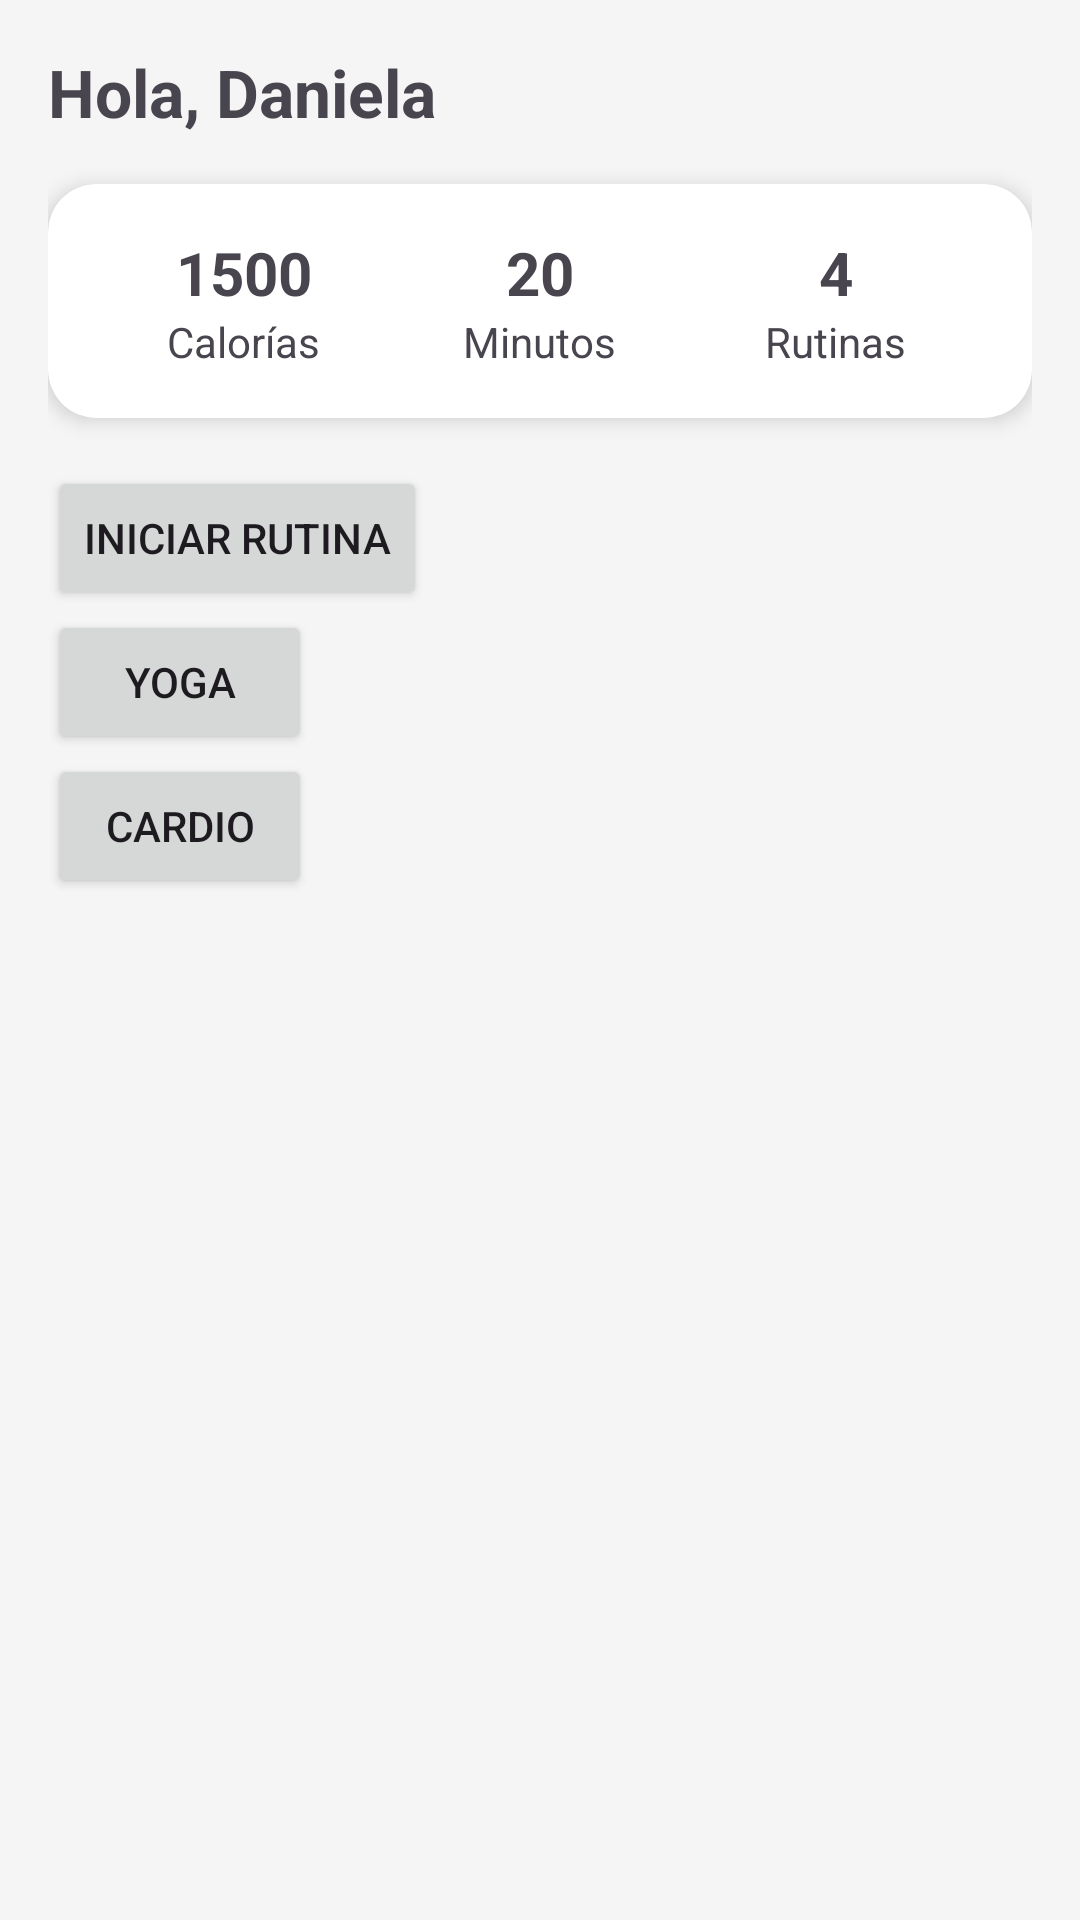

Here is an Android app screen rendered from its layout file. Give the layout XML and the strings, colors and styles it references.
<!-- AndroidManifest.xml: application theme Theme.FitnessPersonal -->
<!-- res/layout/fragment_home.xml -->
<ScrollView xmlns:android="http://schemas.android.com/apk/res/android"
    xmlns:app="http://schemas.android.com/apk/res-auto"
    android:layout_width="match_parent"
    android:layout_height="match_parent"
    android:padding="16dp"
    android:background="#F5F5F5">

    <LinearLayout
        android:layout_width="match_parent"
        android:layout_height="wrap_content"
        android:orientation="vertical">

        
        <LinearLayout
            android:layout_width="match_parent"
            android:layout_height="wrap_content"
            android:orientation="horizontal"
            android:gravity="center_vertical"
            android:paddingBottom="16dp">

            <TextView
                android:id="@+id/txtSaludo"
                android:layout_width="wrap_content"
                android:layout_height="wrap_content"
                android:text="Hola, Daniela"
                android:textSize="22sp"
                android:textStyle="bold" />
        </LinearLayout>

        
        <androidx.cardview.widget.CardView
            android:layout_width="match_parent"
            android:layout_height="wrap_content"
            android:layout_marginBottom="16dp"
            app:cardCornerRadius="16dp"
            app:cardElevation="4dp">

            <LinearLayout
                android:layout_width="match_parent"
                android:layout_height="wrap_content"
                android:orientation="horizontal"
                android:gravity="center"
                android:padding="16dp">

                <LinearLayout
                    android:layout_width="0dp"
                    android:layout_weight="1"
                    android:layout_height="wrap_content"
                    android:orientation="vertical"
                    android:gravity="center">
                    <TextView
                        android:id="@+id/txtCalorias"
                        android:text="1500"
                        android:textStyle="bold"
                        android:textSize="20sp"
                        android:layout_width="wrap_content"
                        android:layout_height="wrap_content"/>
                    <TextView
                        android:text="Calorías"
                        android:layout_width="wrap_content"
                        android:layout_height="wrap_content"/>
                </LinearLayout>

                <LinearLayout
                    android:layout_width="0dp"
                    android:layout_weight="1"
                    android:layout_height="wrap_content"
                    android:orientation="vertical"
                    android:gravity="center">
                    <TextView
                        android:id="@+id/txtMinutos"
                        android:text="20"
                        android:textStyle="bold"
                        android:textSize="20sp"
                        android:layout_width="wrap_content"
                        android:layout_height="wrap_content"/>
                    <TextView
                        android:text="Minutos"
                        android:layout_width="wrap_content"
                        android:layout_height="wrap_content"/>
                </LinearLayout>

                <LinearLayout
                    android:layout_width="0dp"
                    android:layout_weight="1"
                    android:layout_height="wrap_content"
                    android:orientation="vertical"
                    android:gravity="center">
                    <TextView
                        android:id="@+id/txtRutinas"
                        android:text="4"
                        android:textStyle="bold"
                        android:textSize="20sp"
                        android:layout_width="wrap_content"
                        android:layout_height="wrap_content"/>
                    <TextView
                        android:text="Rutinas"
                        android:layout_width="wrap_content"
                        android:layout_height="wrap_content"/>
                </LinearLayout>
            </LinearLayout>
        </androidx.cardview.widget.CardView>

        
        <Button
            android:id="@+id/btnIniciarRutina"
            android:layout_width="wrap_content"
            android:layout_height="wrap_content"
            android:text="Iniciar Rutina" />

        <Button
            android:id="@+id/btnYoga"
            android:layout_width="wrap_content"
            android:layout_height="wrap_content"
            android:text="Yoga" />

        <Button
            android:id="@+id/btnCardio"
            android:layout_width="wrap_content"
            android:layout_height="wrap_content"
            android:text="Cardio" />

    </LinearLayout>
</ScrollView>
<!-- resources referenced by this layout -->
<resources>
  <style name="Theme.FitnessPersonal" parent="Base.Theme.FitnessPersonal" />
  <style name="Base.Theme.FitnessPersonal" parent="Theme.Material3.DayNight.NoActionBar">
          
          
      </style>
</resources>
